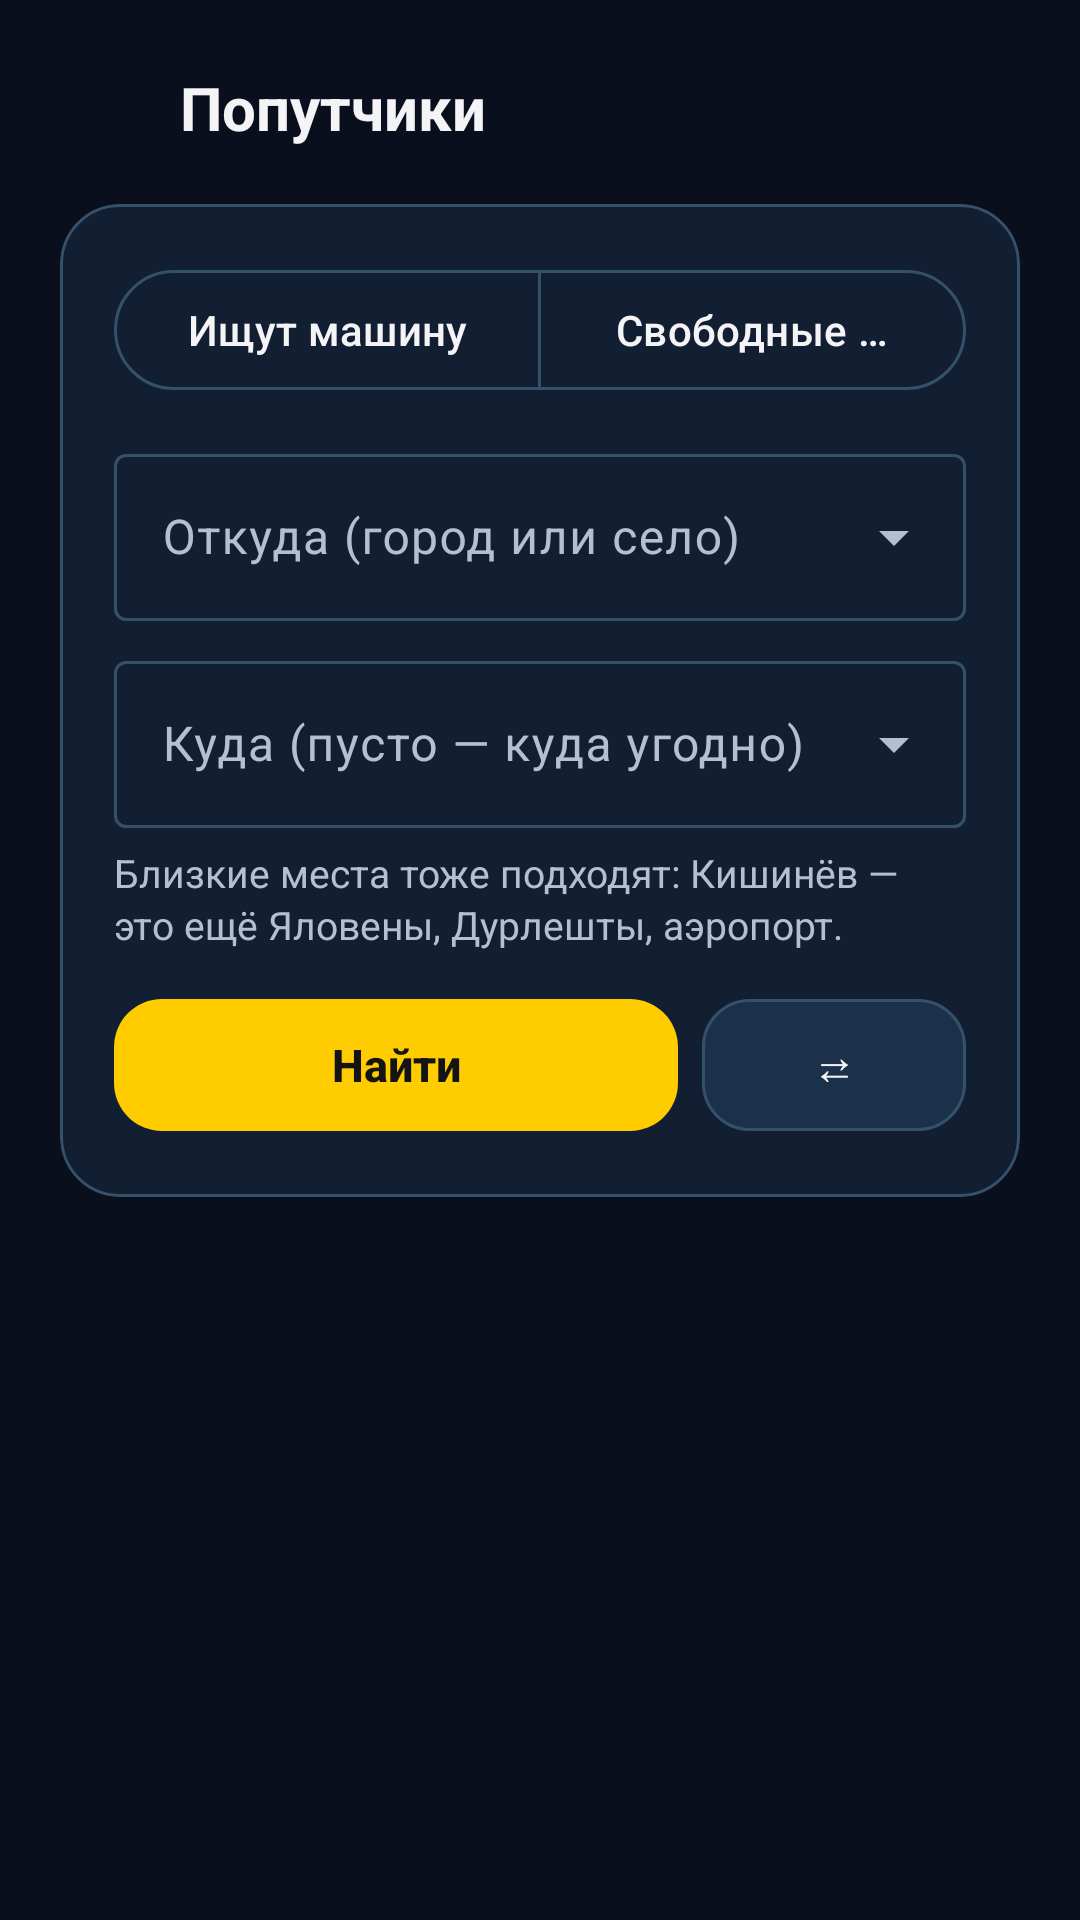

Reconstruct the res/layout file that produces this screen, plus the resources it refers to.
<!-- AndroidManifest.xml: application theme Theme.TaxiRadar -->
<!-- res/layout/activity_rides.xml -->
<?xml version="1.0" encoding="utf-8"?>
<LinearLayout xmlns:android="http://schemas.android.com/apk/res/android"
    xmlns:app="http://schemas.android.com/apk/res-auto"
    android:layout_width="match_parent"
    android:layout_height="match_parent"
    android:background="@color/tr_bg"
    android:orientation="vertical">

    <LinearLayout
        android:layout_width="match_parent"
        android:layout_height="wrap_content"
        android:gravity="center_vertical"
        android:orientation="horizontal"
        android:paddingHorizontal="8dp"
        android:paddingTop="12dp">

        <com.google.android.material.button.MaterialButton
            android:id="@+id/btnRidesBack"
            style="@style/Widget.Material3.Button.IconButton"
            android:layout_width="48dp"
            android:layout_height="48dp"
            android:contentDescription="@string/back"
            app:icon="@drawable/ic_arrow_back"
            app:iconTint="@color/tr_text" />

        <TextView
            android:layout_width="wrap_content"
            android:layout_height="wrap_content"
            android:layout_marginStart="4dp"
            android:text="@string/rides_title"
            android:textColor="@color/tr_text"
            android:textSize="20sp"
            android:textStyle="bold" />
    </LinearLayout>

    <ScrollView
        android:layout_width="match_parent"
        android:layout_height="0dp"
        android:layout_weight="1">

        <LinearLayout
            android:layout_width="match_parent"
            android:layout_height="wrap_content"
            android:orientation="vertical"
            android:paddingHorizontal="20dp"
            android:paddingTop="8dp"
            android:paddingBottom="20dp">

            <com.google.android.material.card.MaterialCardView
                style="@style/TaxiRadar.Card"
                android:layout_width="match_parent"
                android:layout_height="wrap_content">

                <LinearLayout
                    android:layout_width="match_parent"
                    android:layout_height="wrap_content"
                    android:orientation="vertical">

                    <com.google.android.material.button.MaterialButtonToggleGroup
                        android:id="@+id/toggleRidesKind"
                        android:layout_width="match_parent"
                        android:layout_height="wrap_content"
                        app:selectionRequired="true"
                        app:singleSelection="true">

                        <com.google.android.material.button.MaterialButton
                            android:id="@+id/btnKindPassengers"
                            style="@style/Widget.Material3.Button.OutlinedButton"
                            android:layout_width="0dp"
                            android:layout_height="wrap_content"
                            android:layout_weight="1"
                            android:text="@string/rides_kind_passengers" />

                        <com.google.android.material.button.MaterialButton
                            android:id="@+id/btnKindCars"
                            style="@style/Widget.Material3.Button.OutlinedButton"
                            android:layout_width="0dp"
                            android:layout_height="wrap_content"
                            android:layout_weight="1"
                            android:text="@string/rides_kind_cars" />
                    </com.google.android.material.button.MaterialButtonToggleGroup>

                    <com.google.android.material.textfield.TextInputLayout
                        style="@style/Widget.Material3.TextInputLayout.OutlinedBox.ExposedDropdownMenu"
                        android:layout_width="match_parent"
                        android:layout_height="wrap_content"
                        android:layout_marginTop="12dp"
                        android:hint="@string/rides_from_hint">

                        <com.google.android.material.textfield.MaterialAutoCompleteTextView
                            android:id="@+id/etRidesFrom"
                            android:layout_width="match_parent"
                            android:layout_height="wrap_content"
                            android:completionThreshold="1"
                            android:imeOptions="actionNext"
                            android:inputType="textCapWords" />
                    </com.google.android.material.textfield.TextInputLayout>

                    <com.google.android.material.textfield.TextInputLayout
                        style="@style/Widget.Material3.TextInputLayout.OutlinedBox.ExposedDropdownMenu"
                        android:layout_width="match_parent"
                        android:layout_height="wrap_content"
                        android:layout_marginTop="8dp"
                        android:hint="@string/rides_to_hint">

                        <com.google.android.material.textfield.MaterialAutoCompleteTextView
                            android:id="@+id/etRidesTo"
                            android:layout_width="match_parent"
                            android:layout_height="wrap_content"
                            android:completionThreshold="1"
                            android:imeOptions="actionSearch"
                            android:inputType="textCapWords" />
                    </com.google.android.material.textfield.TextInputLayout>

                    <TextView
                        style="@style/TaxiRadar.Caption"
                        android:layout_width="wrap_content"
                        android:layout_height="wrap_content"
                        android:layout_marginTop="6dp"
                        android:text="@string/rides_hint" />

                    <LinearLayout
                        android:layout_width="match_parent"
                        android:layout_height="wrap_content"
                        android:layout_marginTop="12dp"
                        android:orientation="horizontal">

                        <com.google.android.material.button.MaterialButton
                            android:id="@+id/btnRidesSearch"
                            style="@style/TaxiRadar.Button"
                            android:layout_width="0dp"
                            android:layout_height="wrap_content"
                            android:layout_weight="1"
                            android:text="@string/rides_search" />

                        <Space
                            android:layout_width="8dp"
                            android:layout_height="match_parent" />

                        <com.google.android.material.button.MaterialButton
                            android:id="@+id/btnRidesSwap"
                            style="@style/TaxiRadar.Button.Outlined"
                            android:layout_width="wrap_content"
                            android:layout_height="wrap_content"
                            android:text="@string/rides_swap" />
                    </LinearLayout>
                </LinearLayout>
            </com.google.android.material.card.MaterialCardView>

            <TextView
                android:id="@+id/tvRidesStatus"
                style="@style/TaxiRadar.Caption"
                android:layout_width="match_parent"
                android:layout_height="wrap_content"
                android:layout_marginTop="14dp"
                android:layout_marginBottom="6dp" />

            <LinearLayout
                android:id="@+id/layoutRidesList"
                android:layout_width="match_parent"
                android:layout_height="wrap_content"
                android:orientation="vertical" />

            <com.google.android.material.button.MaterialButton
                android:id="@+id/btnRidesMore"
                style="@style/TaxiRadar.Button.Outlined"
                android:layout_width="match_parent"
                android:layout_height="wrap_content"
                android:layout_marginTop="8dp"
                android:visibility="gone" />
        </LinearLayout>
    </ScrollView>
</LinearLayout>
<!-- resources referenced by this layout -->
<resources>
  <color name="tr_bg">#090F1C</color>
  <color name="tr_text">#F4F4F6</color>
  <string name="back">Назад</string>
  <string name="rides_from_hint">Откуда (город или село)</string>
  <string name="rides_hint">Близкие места тоже подходят: Кишинёв — это ещё Яловены, Дурлешты, аэропорт.</string>
  <string name="rides_kind_cars">Свободные машины</string>
  <string name="rides_kind_passengers">Ищут машину</string>
  <string name="rides_search">Найти</string>
  <string name="rides_swap">⇄</string>
  <string name="rides_title">Попутчики</string>
  <string name="rides_to_hint">Куда (пусто — куда угодно)</string>
  <style name="TaxiRadar.Button" parent="Widget.Material3.Button">
          <item name="cornerRadius">16dp</item>
          <item name="android:minHeight">52dp</item>
          <item name="android:textSize">15sp</item>
          <item name="android:textStyle">bold</item>
          <item name="android:letterSpacing">0</item>
      </style>
  <style name="TaxiRadar.Button.Outlined" parent="Widget.Material3.Button.OutlinedButton">
          <item name="backgroundTint">@color/tr_surface_high</item>
          <item name="cornerRadius">16dp</item>
          <item name="android:minHeight">52dp</item>
          <item name="android:textSize">15sp</item>
          <item name="android:textColor">@color/tr_text</item>
          <item name="strokeColor">@color/tr_stroke</item>
          <item name="iconTint">@color/tr_text</item>
          <item name="android:letterSpacing">0</item>
      </style>
  <style name="TaxiRadar.Caption" parent="">
          <item name="android:textColor">@color/tr_text_secondary</item>
          <item name="android:textSize">13sp</item>
          <item name="android:lineSpacingExtra">2dp</item>
      </style>
  <style name="TaxiRadar.Card" parent="Widget.Material3.CardView.Filled">
          <item name="cardBackgroundColor">@color/tr_surface</item>
          <item name="cardCornerRadius">20dp</item>
          <item name="cardElevation">0dp</item>
          <item name="strokeColor">@color/tr_stroke</item>
          <item name="strokeWidth">1dp</item>
          <item name="contentPadding">18dp</item>
      </style>
  <style name="Theme.TaxiRadar" parent="Base.Theme.TaxiRadar" />
  <color name="tr_surface_high">#1B3049</color>
  <color name="tr_stroke">#35516A</color>
  <color name="tr_text_secondary">#B3C0CF</color>
  <color name="tr_surface">#121F32</color>
  <style name="Base.Theme.TaxiRadar" parent="Theme.Material3.Dark.NoActionBar">
          <item name="colorPrimary">@color/tr_accent</item>
          <item name="colorOnPrimary">@color/tr_on_accent</item>
          <item name="colorPrimaryContainer">@color/tr_accent_container</item>
          <item name="colorOnPrimaryContainer">@color/tr_on_accent_container</item>
          <item name="colorSecondaryContainer">@color/tr_accent_container</item>
          <item name="colorOnSecondaryContainer">@color/tr_on_accent_container</item>
          <item name="colorSurface">@color/tr_surface</item>
          <item name="colorOnSurface">@color/tr_text</item>
          <item name="colorOnSurfaceVariant">@color/tr_text_secondary</item>
          <item name="colorOutline">@color/tr_stroke</item>
          <item name="colorError">@color/tr_danger</item>
          
          <item name="colorControlActivated">@color/tr_cyan</item>
          <item name="android:colorControlActivated">@color/tr_cyan</item>
          <item name="elevationOverlayEnabled">false</item>
          <item name="android:colorBackground">@color/tr_bg</item>
          <item name="android:statusBarColor">@color/tr_bg</item>
          <item name="android:navigationBarColor">@color/tr_bg</item>
          <item name="android:windowLightStatusBar" tools:targetApi="m">false</item>
      </style>
  <color name="tr_accent">#FFCC00</color>
  <color name="tr_on_accent">#141414</color>
  <color name="tr_accent_container">#183647</color>
  <color name="tr_on_accent_container">#B8EFF5</color>
  <color name="tr_danger">#EF4444</color>
  <color name="tr_cyan">#67E5F2</color>
</resources>
